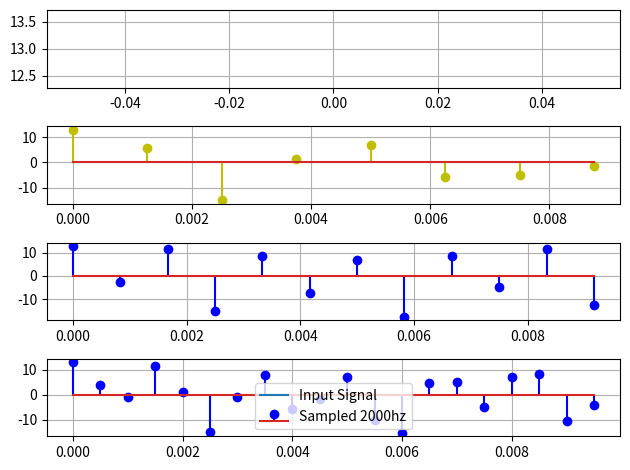

The matplotlib source for this figure:
# Problem statement: 
# Consider the analog signal: xa(t)=3cos(200πt)+5sin(600πt)+10cos(1200πt). 
# Show the effect of sampling rate.  

import numpy as np
import matplotlib.pyplot as plt

n = n1 = np.arange(0, 0.01, 800)

#input signal
input_signal = 3*np.cos(200*np.pi*n) + 5*np.sin(600*np.pi*n) + 10*np.cos(1200*np.pi*n)
plt.subplot(4,1,1)
plt.plot(n1, input_signal, label='Input Signal')
plt.grid(True)

#sampled at 800Hz
n = np.arange(0, 0.01, 1/800)
low_sampled = 3*np.cos(200*np.pi*n) + 5*np.sin(600*np.pi*n) + 10*np.cos(1200*np.pi*n)
plt.subplot(4,1,2)
plt.plot(n1, input_signal, label='Input Signal')
plt.stem(n, low_sampled, 'y', label='Sampled 800hz')
plt.grid(True)

#sampled at 1200Hz
n = np.arange(0, 0.01, 1/1200)
correct_sampled = 3*np.cos(200*np.pi*n) + 5*np.sin(600*np.pi*n) + 10*np.cos(1200*np.pi*n)
plt.subplot(4,1,3)
plt.plot(n1, input_signal, label='Input Signal')
plt.stem(n, correct_sampled, 'b', label='Sampled 1200hz')
plt.grid(True)

#sampled at 2000Hz
n = np.arange(0, 0.01, 1/2000)
higher_sampled = 3*np.cos(200*np.pi*n) + 5*np.sin(600*np.pi*n) + 10*np.cos(1200*np.pi*n)
plt.subplot(4,1,4)
plt.plot(n1, input_signal, label='Input Signal')
plt.stem(n, higher_sampled, 'b', label='Sampled 2000hz')
plt.grid(True)

plt.tight_layout()
plt.legend()
plt.show()

